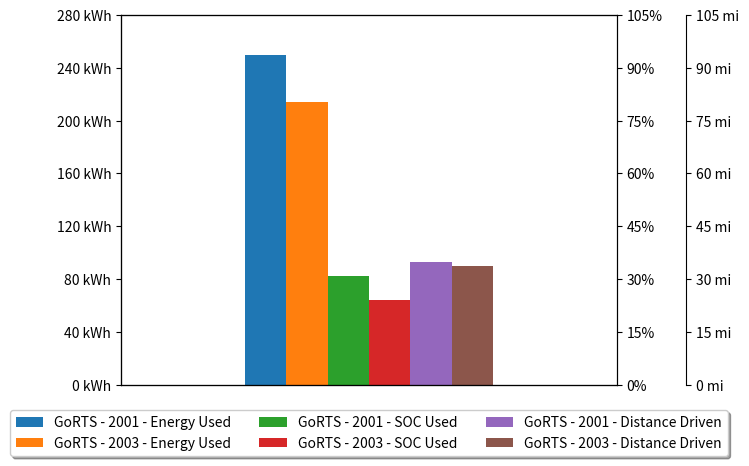

The matplotlib source for this figure:
import matplotlib.pyplot as plt
import pandas as pd

#create DataFrame
df1 = pd.DataFrame({'GoRTS - 2001 - Energy Used': [250],'GoRTS - 2003 - Energy Used': [214],'GoRTS - 2001 - SOC Used':[82],'GoRTS - 2003 - SOC Used':[64],'GoRTS - 2001 - Distance Driven':[93],'GoRTS - 2003 - Distance Driven':[90]})

#add first bar to plot
ax = df1.plot(kind="bar")

#x-axis delete
plt.tick_params(
    axis='x',          # changes apply to the x-axis
    which='both',      # both major and minor ticks are affected
    bottom=False,      # ticks along the bottom edge are off
    top=False,         # ticks along the top edge are off
    labelbottom=False) # labels along the bottom edge are off

#sets tick and labels for initial y-axis
ax.set_yticks([0,40,80,120,160,200,240,280])
ax.set_yticklabels(['0 kWh','40 kWh','80 kWh','120 kWh','160 kWh','200 kWh','240 kWh','280 kWh']) 

# #define second y-axis 
ax2 = ax.twinx()
ax2.plot(ax.get_xticks(),
     df1[['GoRTS - 2001 - SOC Used','GoRTS - 2003 - SOC Used']].values)

#sets tick and labels for second y-axis
ax2.set_yticks([0,15,30,45,60,75,90,105])
ax2.set_yticklabels(['0%','15%','30%','45%','60%','75%','90%','105%']) 

#define third y-axis 
ax3 = ax.twinx()
ax3.plot(ax.get_xticks(),
    df1[['GoRTS - 2001 - Distance Driven','GoRTS - 2003 - Distance Driven']].values)

#aligns third y-axis due to overlapping
ax3.spines['right'].set_position(('outward',50))

#sets ticks and labels for third y-axis
ax3.set_yticks([0,15,30,45,60,75,90,105])
ax3.set_yticklabels(['0 mi','15 mi','30 mi','45 mi','60 mi','75 mi','90 mi','105 mi'])

#moves legend
ax.legend(loc='upper center', bbox_to_anchor=(0.5, -0.05),
          fancybox=True, shadow=True, ncol=3)

plt.show()
